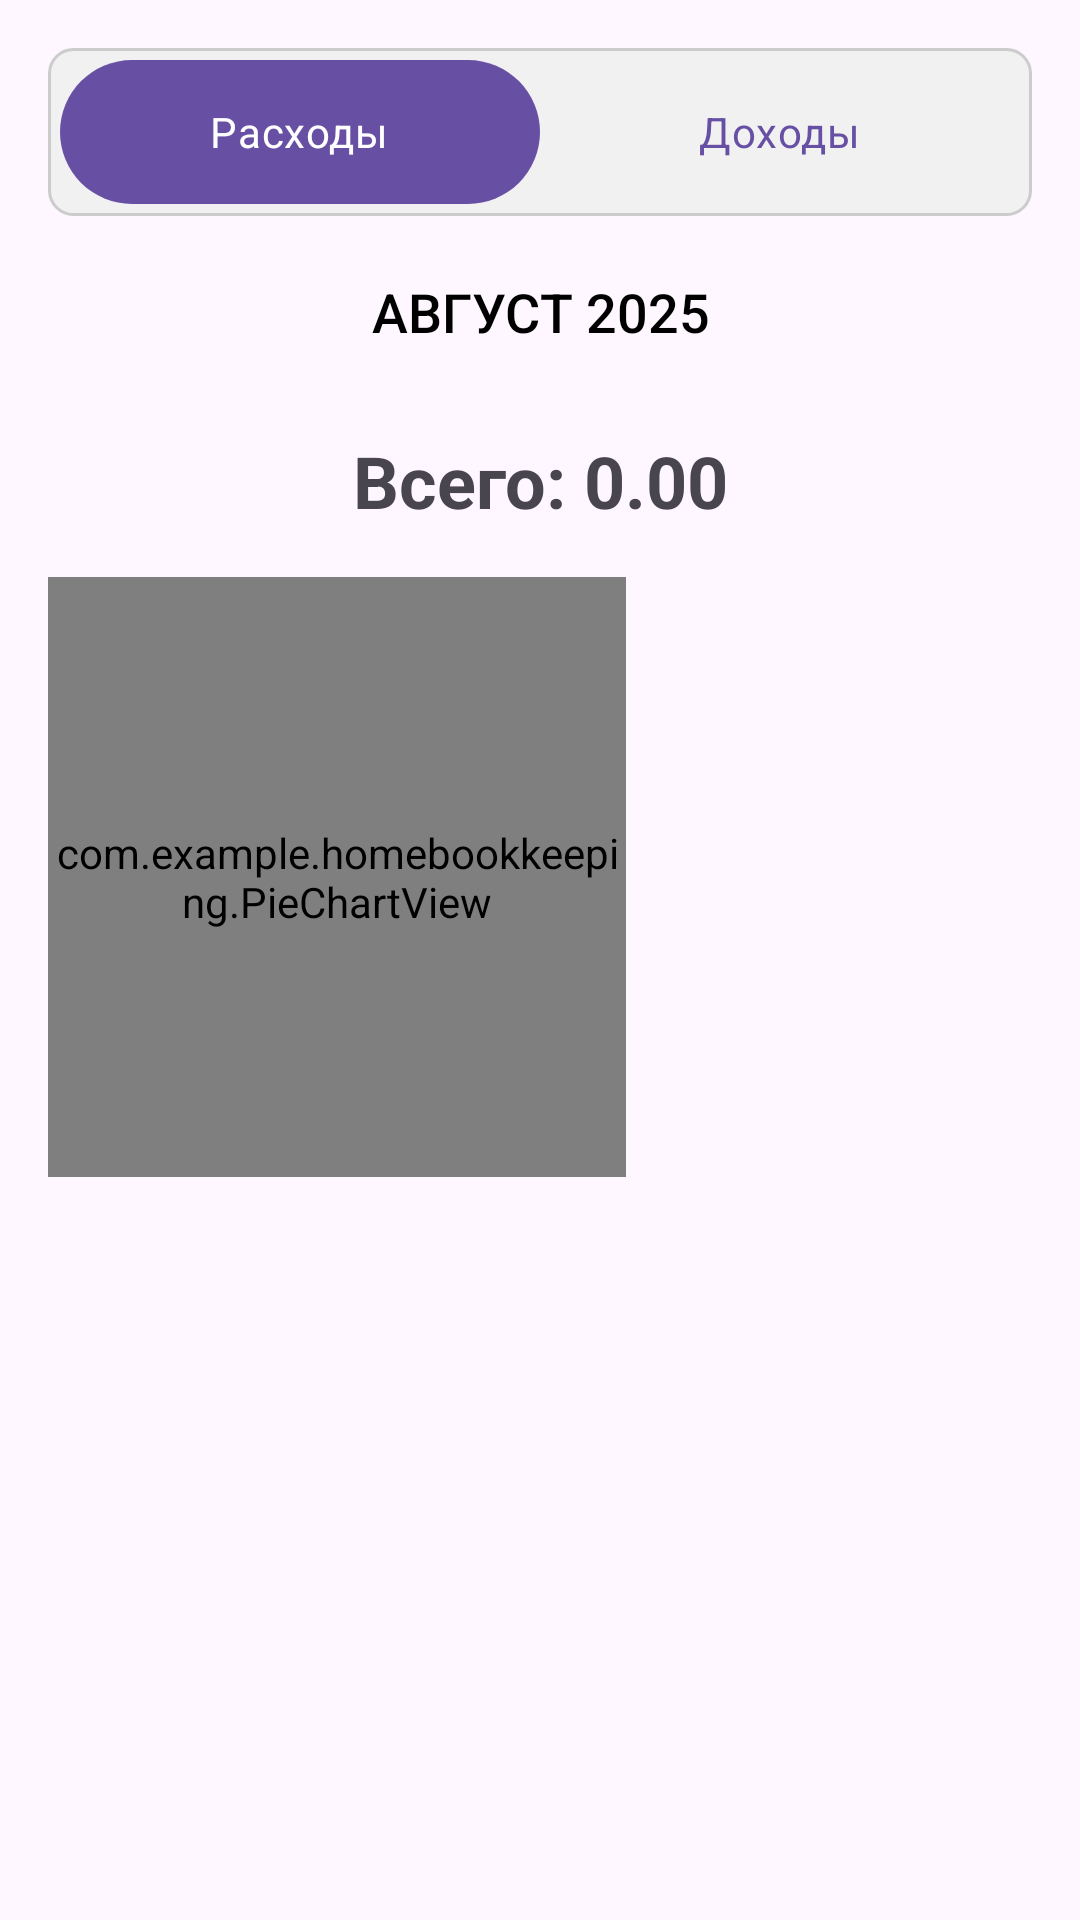

Layout XML and referenced resources for this Android screen:
<!-- AndroidManifest.xml: application theme Theme.HomeBookkeeping -->
<!-- res/layout/activity_stats.xml -->
<?xml version="1.0" encoding="utf-8"?>
<androidx.coordinatorlayout.widget.CoordinatorLayout
    xmlns:android="http://schemas.android.com/apk/res/android"
    xmlns:app="http://schemas.android.com/apk/res-auto"
    xmlns:tools="http://schemas.android.com/tools"
    android:layout_width="match_parent"
    android:layout_height="match_parent"
    android:fitsSystemWindows="true"
    tools:context=".StatsActivity">

    <com.google.android.material.appbar.AppBarLayout
        android:id="@+id/appBarLayout"
        android:layout_width="match_parent"
        android:layout_height="wrap_content"
        android:background="@android:color/transparent"
        app:elevation="0dp">

        <com.google.android.material.appbar.CollapsingToolbarLayout
            android:layout_width="match_parent"
            android:layout_height="wrap_content"
            app:layout_scrollFlags="scroll|exitUntilCollapsed">

            <LinearLayout
                android:layout_width="match_parent"
                android:layout_height="wrap_content"
                android:orientation="vertical"
                android:padding="16dp">

                <RadioGroup
                    android:id="@+id/statsTypeRadioGroup"
                    android:layout_width="match_parent"
                    android:layout_height="wrap_content"
                    android:orientation="horizontal"
                    android:background="@drawable/form_background"
                    android:padding="4dp">
                    <RadioButton
                        android:id="@+id/expenseStatsRadioButton"
                        android:layout_width="0dp"
                        android:layout_height="wrap_content"
                        android:layout_weight="1"
                        android:text="Расходы"
                        android:gravity="center"
                        android:background="@drawable/selector_stats_radio_button"
                        android:textColor="@color/selector_stats_radio_text"
                        android:button="@android:color/transparent"
                        android:checked="true"/>
                    <RadioButton
                        android:id="@+id/incomeStatsRadioButton"
                        android:layout_width="0dp"
                        android:layout_height="wrap_content"
                        android:layout_weight="1"
                        android:text="Доходы"
                        android:gravity="center"
                        android:background="@drawable/selector_stats_radio_button"
                        android:textColor="@color/selector_stats_radio_text"
                        android:button="@android:color/transparent"/>
                </RadioGroup>

                <Button
                    android:id="@+id/selectMonthButton"
                    style="@style/Widget.AppCompat.Button.Borderless"
                    android:layout_width="match_parent"
                    android:layout_height="wrap_content"
                    android:layout_marginTop="8dp"
                    android:text="Август 2025"
                    android:textSize="18sp"
                    android:textColor="@android:color/black"/>

                <TextView
                    android:id="@+id/totalAmountTextView"
                    android:layout_width="match_parent"
                    android:layout_height="wrap_content"
                    android:gravity="center"
                    android:text="Всего: 0.00"
                    android:textSize="24sp"
                    android:textStyle="bold"
                    android:layout_marginTop="16dp"/>

                <LinearLayout
                    android:id="@+id/pieChartContainer"
                    android:layout_width="match_parent"
                    android:layout_height="200dp"
                    android:layout_marginTop="16dp"
                    android:orientation="horizontal">

                    <com.example.homebookkeeping.PieChartView
                        android:id="@+id/pieChartView"
                        android:layout_width="0dp"
                        android:layout_height="match_parent"
                        android:layout_weight="1"/>

                    <LinearLayout
                        android:id="@+id/legendLayout"
                        android:layout_width="0dp"
                        android:layout_height="wrap_content"
                        android:layout_weight="0.7"
                        android:orientation="vertical"
                        android:layout_gravity="center_vertical"
                        android:paddingStart="8dp"/>
                </LinearLayout>

                <LinearLayout
                    android:id="@+id/collapsedBar"
                    android:layout_width="match_parent"
                    android:layout_height="12dp"
                    android:layout_marginTop="16dp"
                    android:orientation="horizontal"
                    android:visibility="invisible"
                    android:weightSum="100"/>

            </LinearLayout>
        </com.google.android.material.appbar.CollapsingToolbarLayout>
    </com.google.android.material.appbar.AppBarLayout>

    <androidx.recyclerview.widget.RecyclerView
        android:id="@+id/statsRecyclerView"
        android:layout_width="match_parent"
        android:layout_height="match_parent"
        android:paddingStart="16dp"
        android:paddingEnd="16dp"
        app:layout_behavior="@string/appbar_scrolling_view_behavior"/>

</androidx.coordinatorlayout.widget.CoordinatorLayout>
<!-- resources referenced by this layout -->
<resources>
  <!-- drawable form_background (drawable) -->
  <shape xmlns:android="http://schemas.android.com/apk/res/android">
      <solid android:color="#F1F1F1"/>
      <corners android:radius="8dp"/>
      <stroke android:width="1dp" android:color="#CCCCCC"/>
  </shape>
  <!-- drawable selector_stats_radio_button (drawable) -->
  <?xml version="1.0" encoding="utf-8"?>
  <selector xmlns:android="http://schemas.android.com/apk/res/android">
      <item android:state_checked="true">
          <shape android:shape="rectangle">
              <solid android:color="?attr/colorPrimary"/>
              <corners android:radius="100dp"/>
          </shape>
      </item>
      <item android:state_checked="false">
          <shape android:shape="rectangle">
              <solid android:color="@android:color/transparent"/>
              <corners android:radius="100dp"/>
          </shape>
      </item>
  </selector>
  <style name="Theme.HomeBookkeeping" parent="Base.Theme.HomeBookkeeping" />
  <style name="Base.Theme.HomeBookkeeping" parent="Theme.Material3.Light.NoActionBar">
          
      </style>
</resources>
